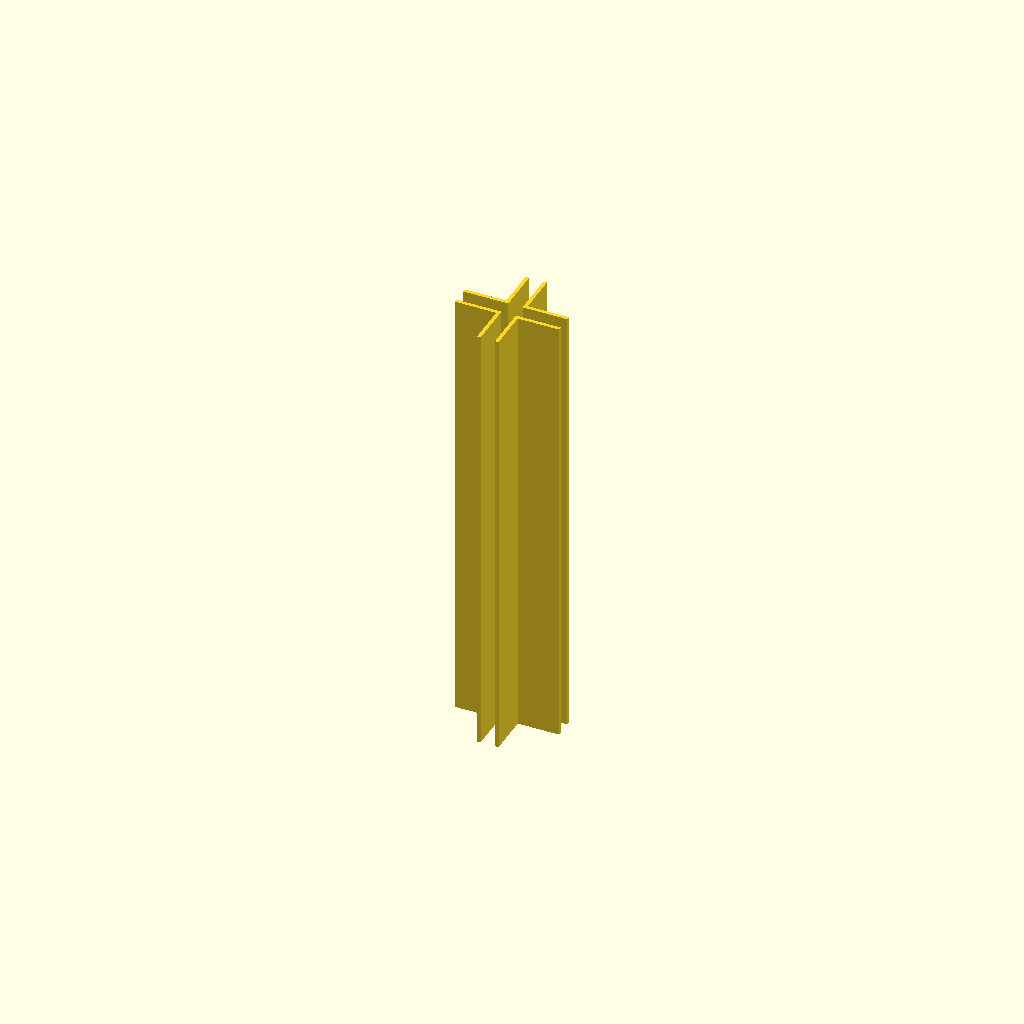
Cell 1: rendered with the file's own defaults.
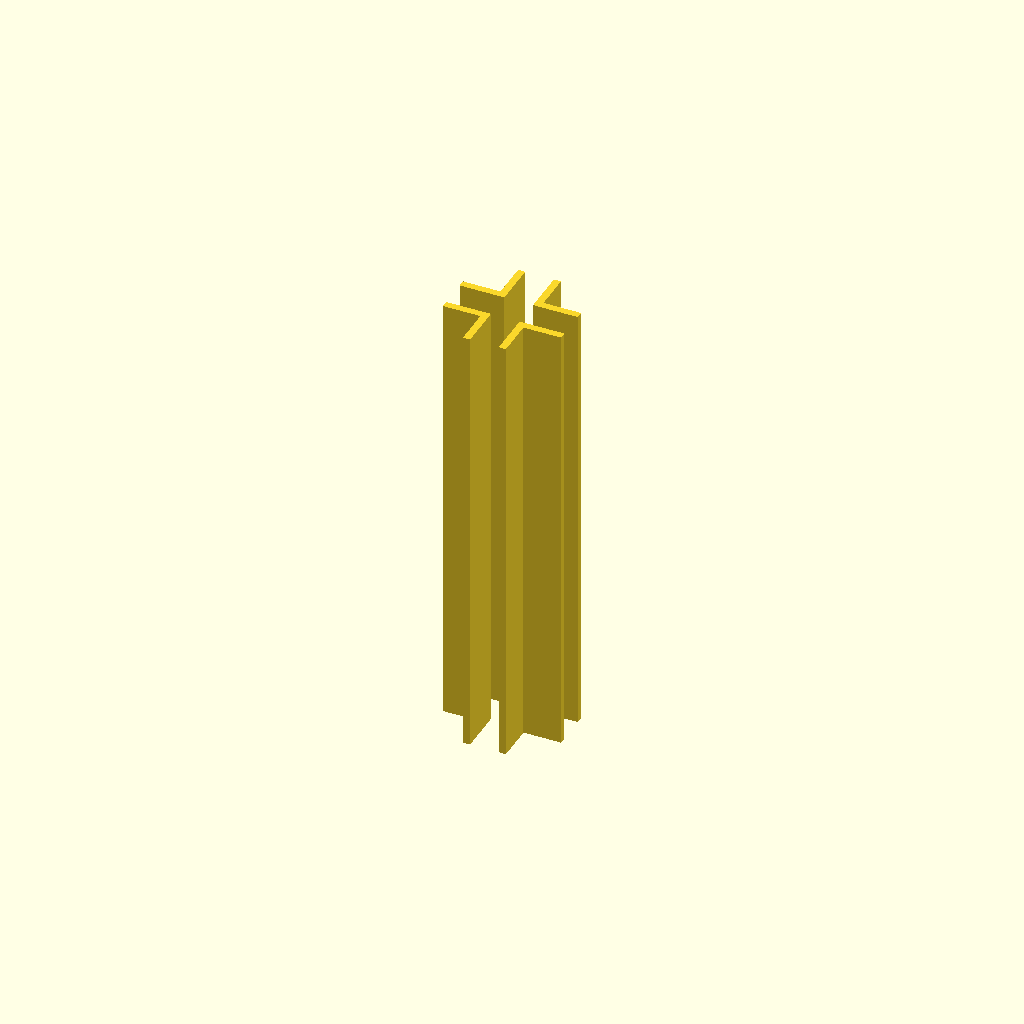
Cell 2: the same model with w = 1.6.
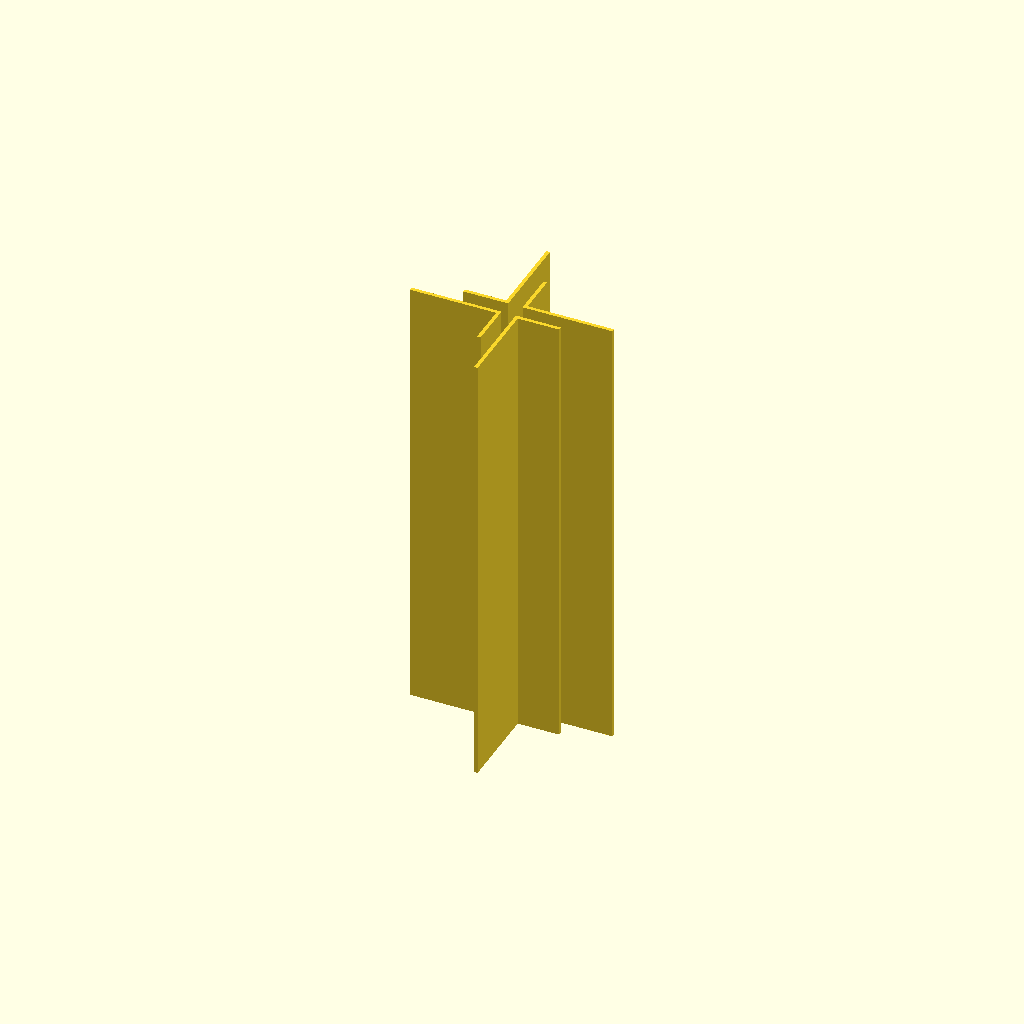
Cell 3 — l1 set to 20, the other parameters unchanged.
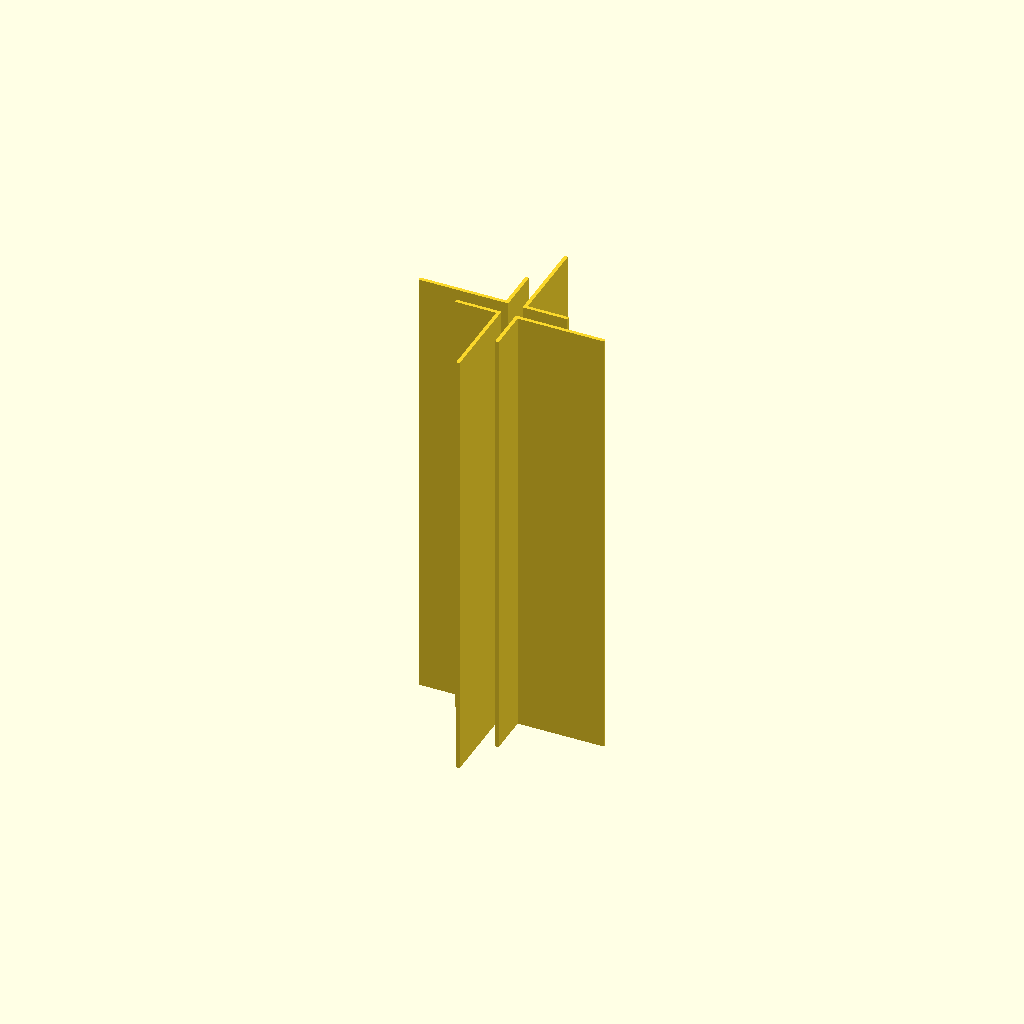
Cell 4 — l2 set to 20, the other parameters unchanged.
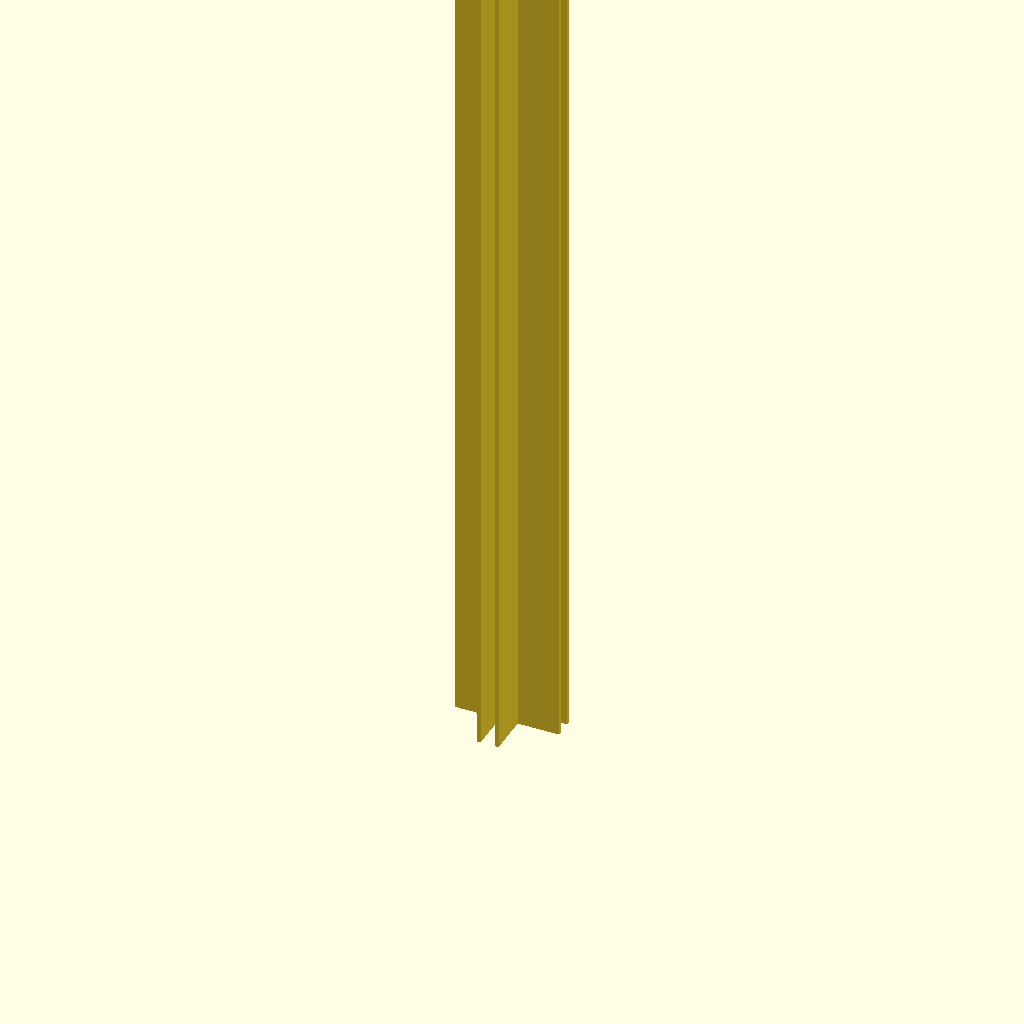
Cell 5 — h set to 200, the other parameters unchanged.
All cells are drawn from one camera (rotation 55°, 0°, 25°, orthographic, colour scheme Cornfield), so only the parameter changes between them.
Source of the model, flood_edge/edge.scad:
// -*- mode: SCAD ; c-file-style: "ellemtel" ; coding: utf-8 -*-
//
// NN
//
// © 2017 Roland Sieker <ospalh@gmail.com>
// Licence: CC-BY-SA 4.0

w = 0.8;

l1 = 10;
l2 = 10;
h = 100;


for (i=[0:90:271])
{
   rotate(i)
   {
      one_profile();
   }
}

module one_profile()
{
   translate([2*w,2*w,0])
   {
      cube([l1,w,h]);
      cube([w,l2,h]);
   }
}
Parameter table extracted from the source (name, type, default, range or options):
w: number, default 0.8
l1: number, default 10
l2: number, default 10
h: number, default 100
